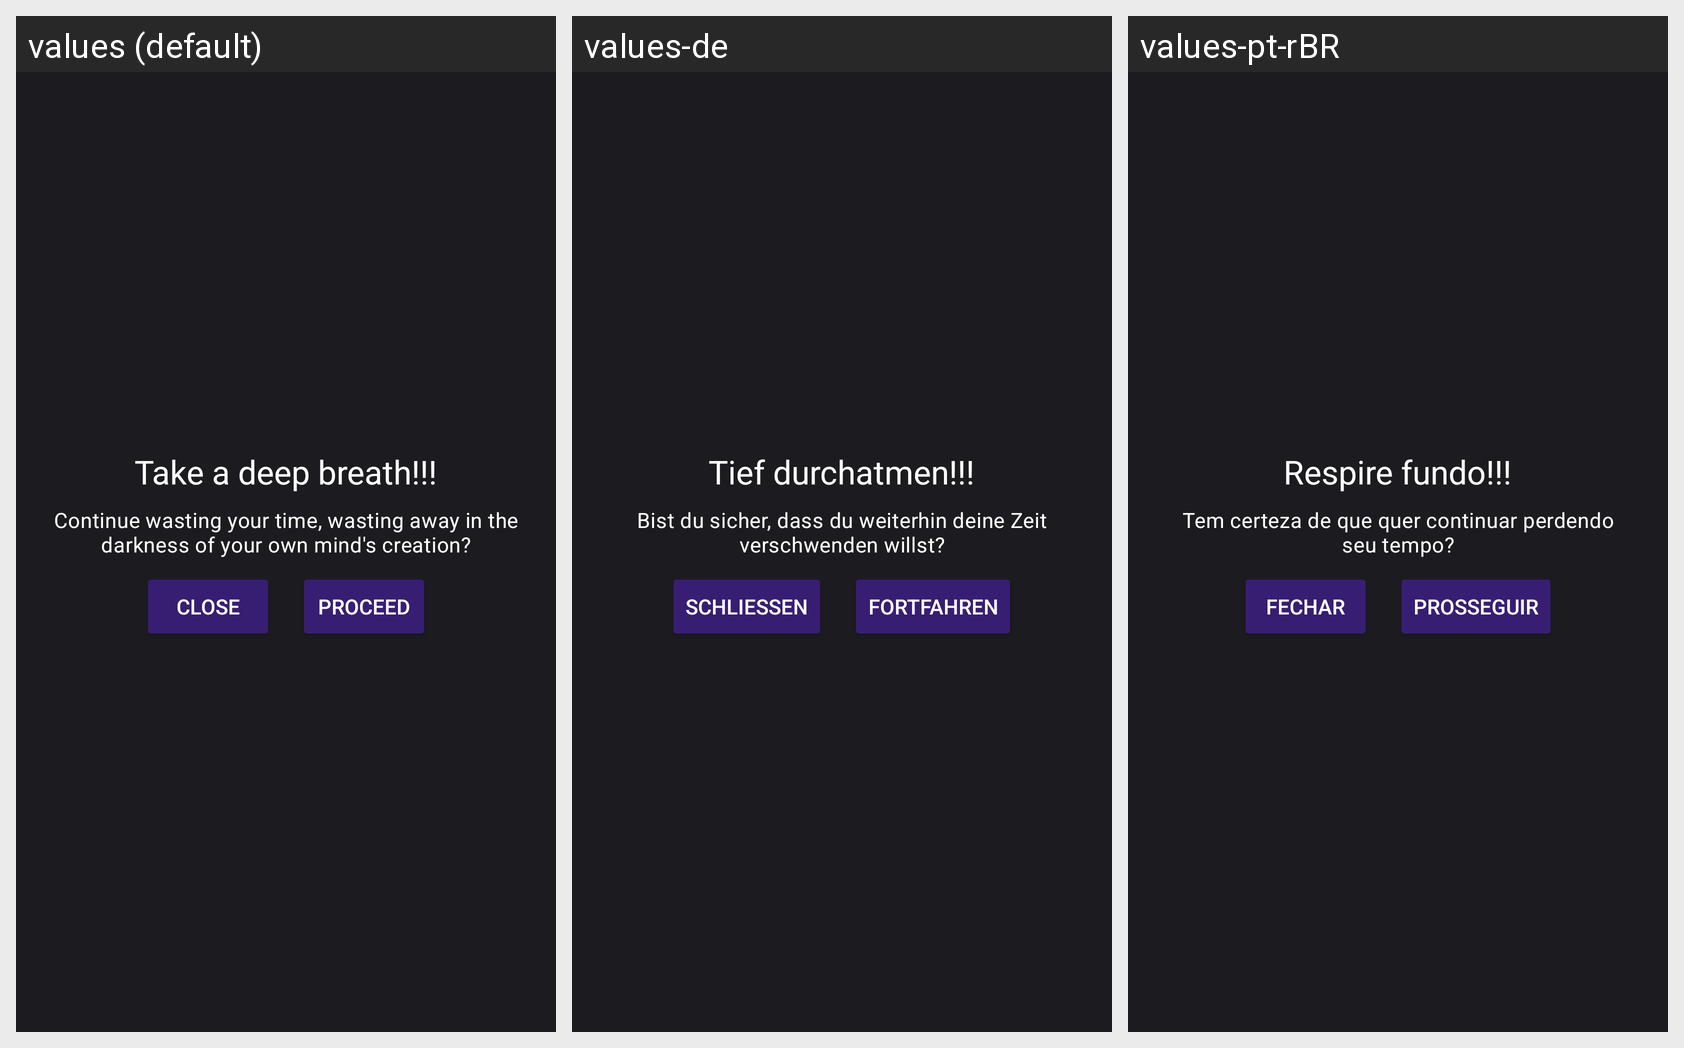

For this localized Android screen grid, give each drawn string resource with its value in every locale shown.
Android screen res/layout/warning_overlay.xml rendered under 3 locales, left to right: values (default), values-de, values-pt-rBR. Device: Nexus 5 (rendered at 1080×1920; each locale shown at half size, 540×960, under a caption strip naming it); theme Theme.DigiPaws.
Strings drawn on this screen, with the default value and each locale's value (text and hints the layout hard-codes, and strings that could not be matched under every locale, appear in the picture but are not listed):

breathe
  values: Take a deep breath!!!
  values-de: Tief durchatmen!!!
  values-pt-rBR: Respire fundo!!!

desc_ex_overlay
  values: Continue wasting your time, wasting away in the darkness of your own mind's creation?
  values-de: Bist du sicher, dass du weiterhin deine Zeit verschwenden willst?
  values-pt-rBR: Tem certeza de que quer continuar perdendo seu tempo?

close
  values: Close
  values-de: schließen
  values-pt-rBR: Fechar

proceed
  values: Proceed
  values-de: Fortfahren
  values-pt-rBR: Prosseguir
